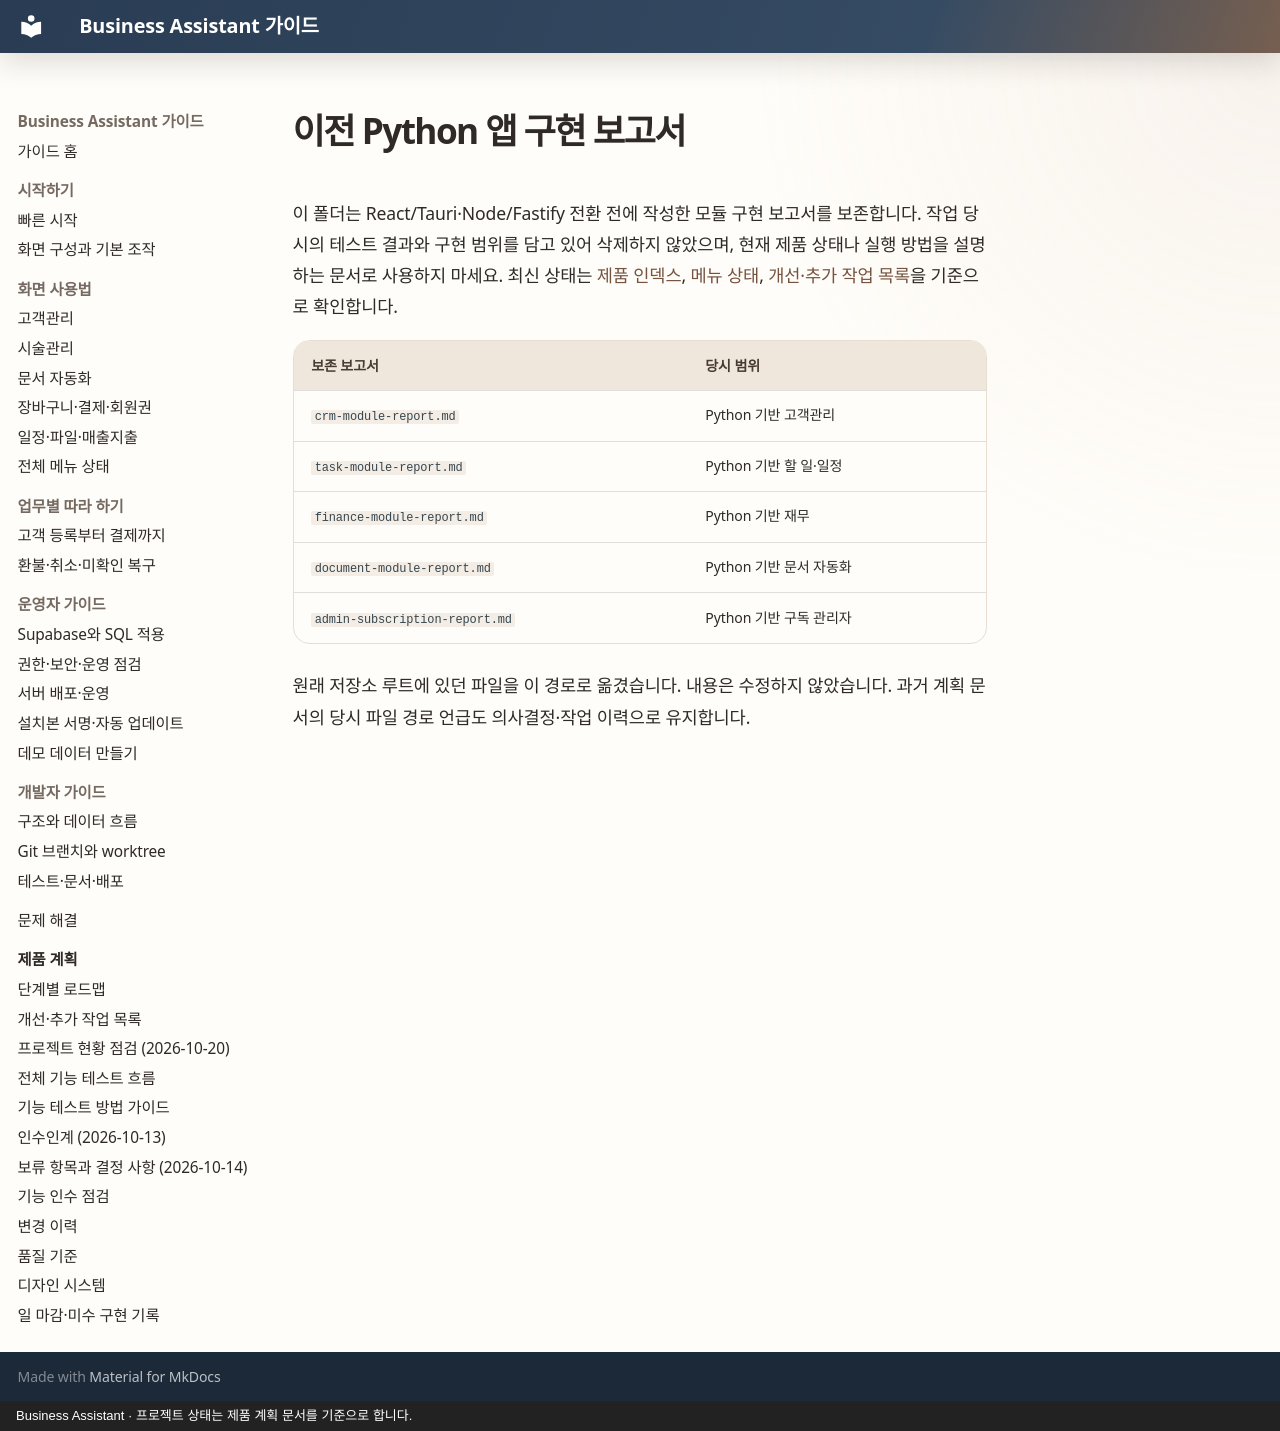

repository: MyungSungKim12/business-assistant · page: archive/legacy-python-reports/index.html · generator: mkdocs · copyright: Business Assistant · 프로젝트 상태는 제품 계획 문서를 기준으로 합니다.

# 이전 Python 앱 구현 보고서

이 폴더는 React/Tauri·Node/Fastify 전환 전에 작성한 모듈 구현 보고서를 보존합니다. 작업 당시의 테스트 결과와 구현 범위를 담고 있어 삭제하지 않았으며, 현재 제품 상태나 실행 방법을 설명하는 문서로 사용하지 마세요. 최신 상태는 [제품 인덱스](../../product/README.md), [메뉴 상태](../../guide/user-guide/menu-status.md), [개선·추가 작업 목록](../../product/backlog.md)을 기준으로 확인합니다.

| 보존 보고서 | 당시 범위 |
| --- | --- |
| `crm-module-report.md` | Python 기반 고객관리 |
| `task-module-report.md` | Python 기반 할 일·일정 |
| `finance-module-report.md` | Python 기반 재무 |
| `document-module-report.md` | Python 기반 문서 자동화 |
| `admin-subscription-report.md` | Python 기반 구독 관리자 |

원래 저장소 루트에 있던 파일을 이 경로로 옮겼습니다. 내용은 수정하지 않았습니다. 과거 계획 문서의 당시 파일 경로 언급도 의사결정·작업 이력으로 유지합니다.
